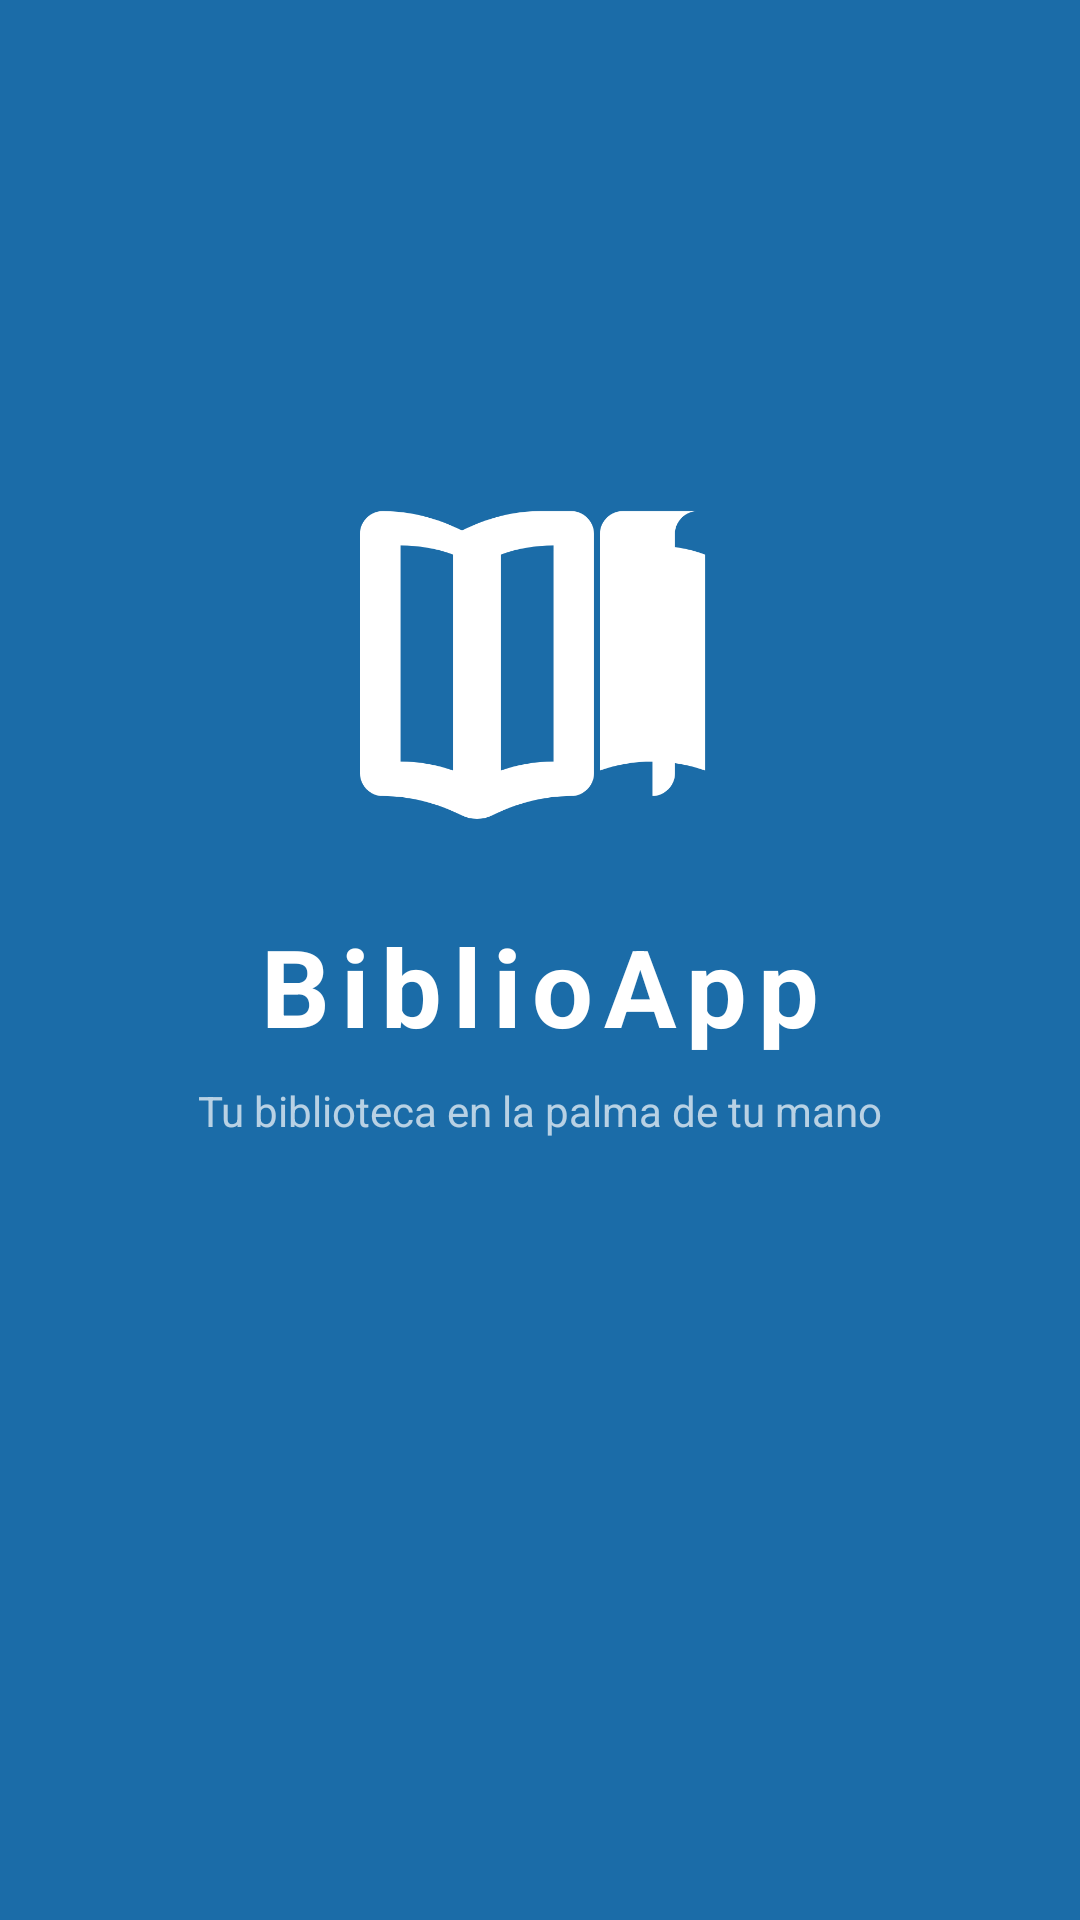

Reconstruct the res/layout file that produces this screen, plus the resources it refers to.
<!-- AndroidManifest.xml: activity theme Theme.BookLend.Splash -->
<!-- res/layout/activity_splash.xml -->
<?xml version="1.0" encoding="utf-8"?>
<androidx.constraintlayout.widget.ConstraintLayout
    xmlns:android="http://schemas.android.com/apk/res/android"
    xmlns:app="http://schemas.android.com/apk/res-auto"
    android:layout_width="match_parent"
    android:layout_height="match_parent"
    android:background="@color/primary">

    
    <ImageView
        android:id="@+id/ivLogo"
        android:layout_width="120dp"
        android:layout_height="120dp"
        android:src="@drawable/ic_book_splash"
        android:contentDescription="Logo BiblioApp"
        app:layout_constraintBottom_toTopOf="@id/tvAppName"
        app:layout_constraintEnd_toEndOf="parent"
        app:layout_constraintStart_toStartOf="parent"
        app:layout_constraintTop_toTopOf="parent"
        app:layout_constraintVertical_chainStyle="packed"
        android:layout_marginBottom="24dp"/>

    <TextView
        android:id="@+id/tvAppName"
        android:layout_width="wrap_content"
        android:layout_height="wrap_content"
        android:text="BiblioApp"
        android:textSize="36sp"
        android:textStyle="bold"
        android:textColor="@android:color/white"
        android:letterSpacing="0.1"
        app:layout_constraintBottom_toTopOf="@id/tvTagline"
        app:layout_constraintEnd_toEndOf="parent"
        app:layout_constraintStart_toStartOf="parent"
        app:layout_constraintTop_toBottomOf="@id/ivLogo"
        android:layout_marginBottom="8dp"/>

    <TextView
        android:id="@+id/tvTagline"
        android:layout_width="wrap_content"
        android:layout_height="wrap_content"
        android:text="Tu biblioteca en la palma de tu mano"
        android:textSize="14sp"
        android:textColor="#B0FFFFFF"
        app:layout_constraintBottom_toBottomOf="parent"
        app:layout_constraintEnd_toEndOf="parent"
        app:layout_constraintStart_toStartOf="parent"
        app:layout_constraintTop_toBottomOf="@id/tvAppName"
        android:layout_marginBottom="100dp"/>

    <ProgressBar
        android:id="@+id/progressBar"
        android:layout_width="wrap_content"
        android:layout_height="wrap_content"
        android:indeterminateTint="@android:color/white"
        app:layout_constraintBottom_toBottomOf="parent"
        app:layout_constraintEnd_toEndOf="parent"
        app:layout_constraintStart_toStartOf="parent"
        android:layout_marginBottom="48dp"/>

</androidx.constraintlayout.widget.ConstraintLayout>
<!-- resources referenced by this layout -->
<resources>
  <color name="primary">#1B6CA8</color>
  <!-- drawable ic_book_splash (drawable) -->
  <vector xmlns:android="http://schemas.android.com/apk/res/android"
      android:width="120dp"
      android:height="120dp"
      android:viewportWidth="24"
      android:viewportHeight="24">
      
      <path
          android:fillColor="#FFFFFF"
          android:pathData="M12,2C10.2,2 8.4,2.5 6.8,3.3C5.2,2.5 3.4,2 1.5,2C0.7,2 0,2.7 0,3.5V19.5C0,20.3 0.7,21 1.5,21C3.4,21 5.2,21.5 6.8,22.3C7.4,22.6 8.2,22.6 8.8,22.3C10.4,21.5 12.2,21 14.1,21C14.9,21 15.6,20.3 15.6,19.5V3.5C15.6,2.7 14.9,2 14.1,2L12,2ZM6.2,19.3C5.1,18.9 3.9,18.7 2.7,18.7V4.3C3.9,4.3 5.1,4.5 6.2,4.9V19.3ZM12.9,18.7C11.7,18.7 10.5,18.9 9.4,19.3V4.9C10.5,4.5 11.7,4.3 12.9,4.3V18.7Z"/>
      <path
          android:fillColor="#FFFFFF"
          android:pathData="M22.5,2C21.7,2 21,2.7 21,3.5V19.5C21,20.3 20.3,21 19.5,21C17.6,21 15.8,21.5 14.2,22.3C15.8,21.5 17.6,21 19.5,21V4.3C20.7,4.3 21.9,4.5 23,4.9V19.3C21.9,18.9 20.7,18.7 19.5,18.7C18.3,18.7 17.1,18.9 16,19.3V3.5C16,2.7 16.7,2 17.5,2H22.5C22.5,2 22.5,2 22.5,2Z"/>
  </vector>
  <style name="Theme.BookLend.Splash" parent="Theme.MaterialComponents.DayNight.NoActionBar">
          <item name="android:windowBackground">@color/primary</item>
          <item name="android:windowFullscreen">true</item>
      </style>
</resources>
